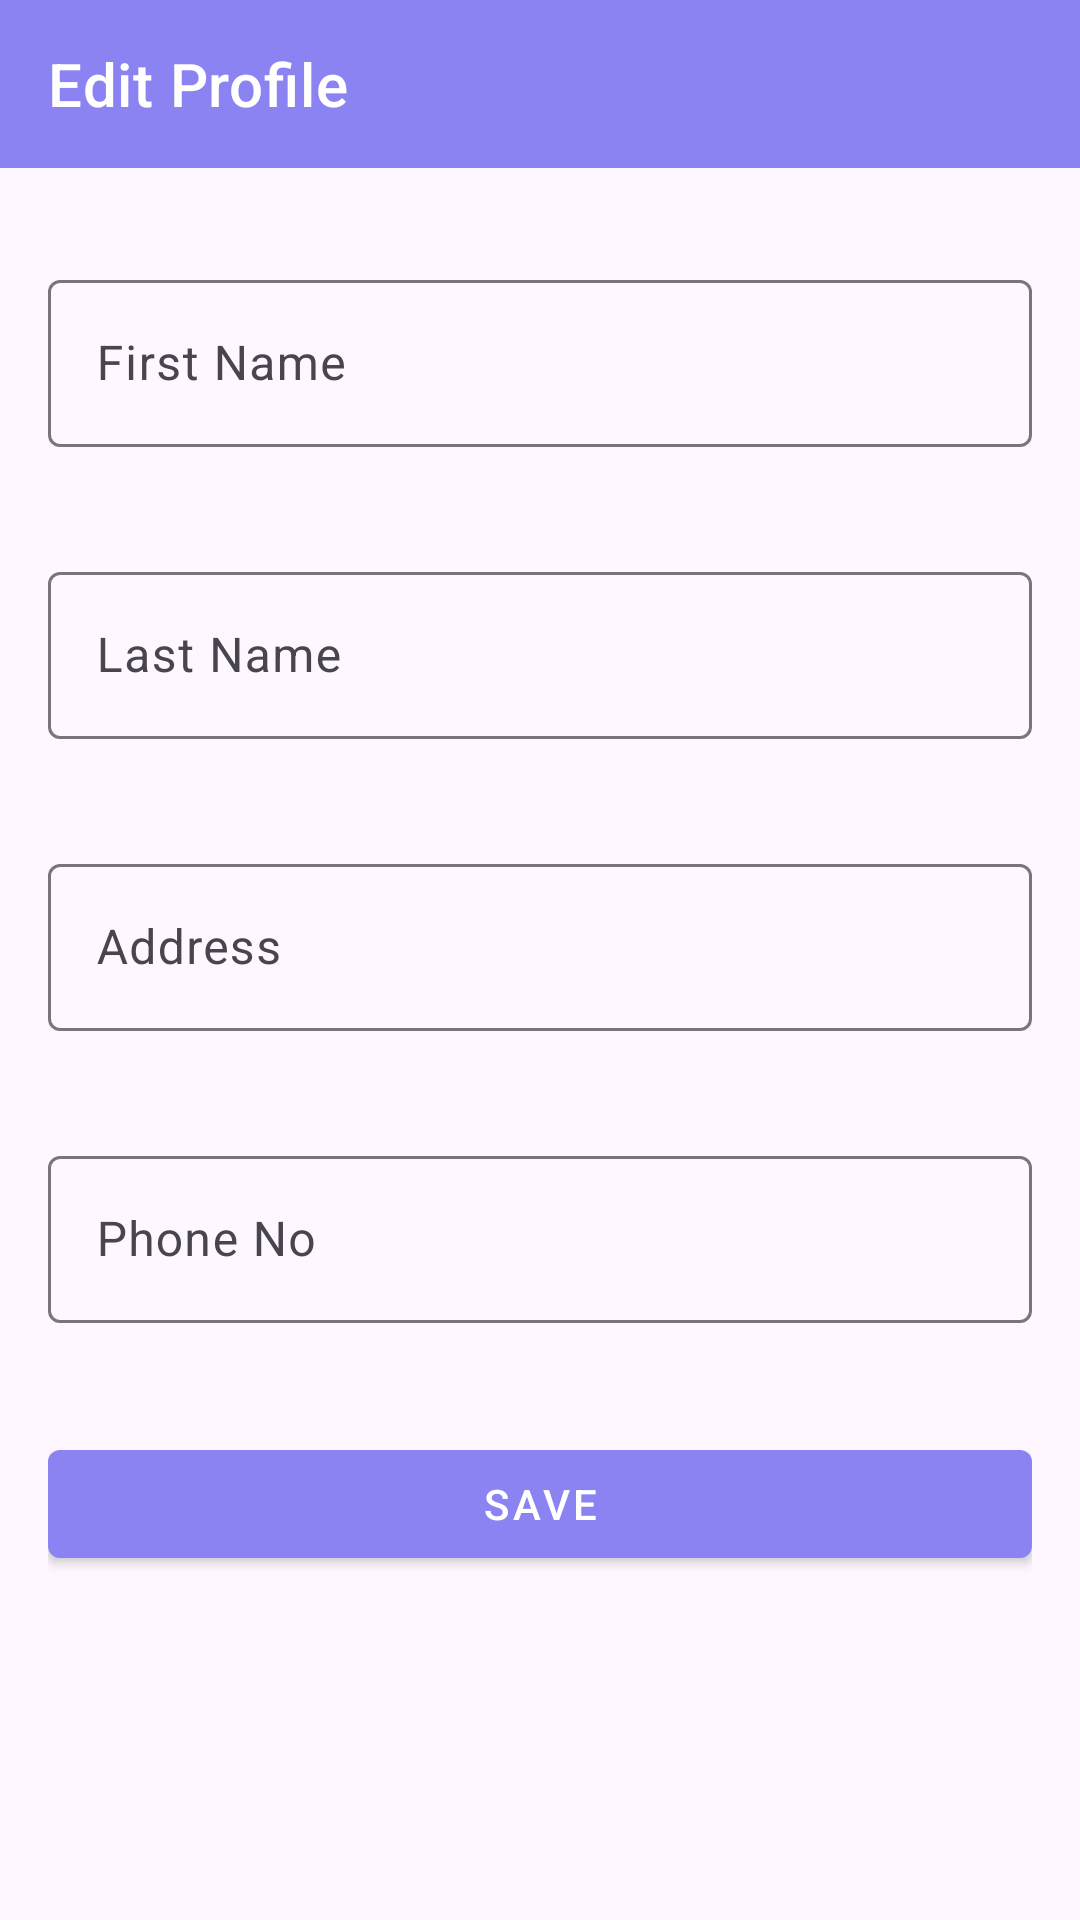

Layout XML and referenced resources for this Android screen:
<!-- AndroidManifest.xml: application theme Theme.WarehouseApp -->
<!-- res/layout/fragment_admin_edit_profile.xml -->
<?xml version="1.0" encoding="utf-8"?>
<FrameLayout xmlns:android="http://schemas.android.com/apk/res/android"
    xmlns:app="http://schemas.android.com/apk/res-auto"
    xmlns:tools="http://schemas.android.com/tools"
    android:layout_width="match_parent"
    android:layout_height="match_parent"
    tools:context=".admin.AdminEditProfileFragment">

    <LinearLayout
        android:layout_width="match_parent"
        android:layout_height="match_parent"
        android:orientation="vertical">

        <com.google.android.material.appbar.MaterialToolbar
            android:id="@+id/titleBar"
            style="@style/Widget.MaterialComponents.Toolbar.Primary"
            android:layout_width="match_parent"
            android:layout_height="wrap_content"
            android:theme="@style/ThemeOverlay.MaterialComponents.ActionBar"
            app:navigationIcon="@drawable/baseline_arrow_back_24"
            app:title="Edit Profile" />

        <ScrollView
            android:layout_width="match_parent"
            android:layout_height="match_parent">

            <LinearLayout
                android:layout_width="match_parent"
                android:layout_height="wrap_content"
                android:orientation="vertical"
                android:padding="16dp">

                <com.google.android.material.textfield.TextInputLayout
                    android:id="@+id/firstNameLayout"
                    android:layout_width="match_parent"
                    android:layout_height="wrap_content"
                    android:layout_marginTop="16dp"
                    android:hint="@string/first_name"
                    app:endIconMode="clear_text"
                    app:errorEnabled="true">

                    <com.google.android.material.textfield.TextInputEditText
                        android:id="@+id/firstNameInput"
                        android:layout_width="match_parent"
                        android:layout_height="wrap_content"
                        android:inputType="text|textPersonName" />
                </com.google.android.material.textfield.TextInputLayout>

                <com.google.android.material.textfield.TextInputLayout
                    android:id="@+id/lastNameLayout"
                    android:layout_width="match_parent"
                    android:layout_height="wrap_content"
                    android:layout_marginTop="16dp"
                    android:hint="@string/last_name"
                    app:endIconMode="clear_text"
                    app:errorEnabled="true">

                    <com.google.android.material.textfield.TextInputEditText
                        android:id="@+id/lastNameInput"
                        android:layout_width="match_parent"
                        android:layout_height="wrap_content"
                        android:inputType="text|textPersonName" />
                </com.google.android.material.textfield.TextInputLayout>

                <com.google.android.material.textfield.TextInputLayout
                    android:id="@+id/addressLayout"
                    android:layout_width="match_parent"
                    android:layout_height="wrap_content"
                    android:layout_marginTop="16dp"
                    android:hint="@string/address"
                    app:endIconMode="clear_text"
                    app:errorEnabled="true">

                    <com.google.android.material.textfield.TextInputEditText
                        android:id="@+id/addressInput"
                        android:layout_width="match_parent"
                        android:layout_height="wrap_content"
                        android:inputType="text|textPostalAddress" />
                </com.google.android.material.textfield.TextInputLayout>

                <com.google.android.material.textfield.TextInputLayout
                    android:id="@+id/phoneNoLayout"
                    android:layout_width="match_parent"
                    android:layout_height="wrap_content"
                    android:layout_marginTop="16dp"
                    android:hint="@string/phone_no"
                    app:endIconMode="clear_text"
                    app:errorEnabled="true">

                    <com.google.android.material.textfield.TextInputEditText
                        android:id="@+id/phoneNoInput"
                        android:layout_width="match_parent"
                        android:layout_height="wrap_content"
                        android:inputType="phone" />
                </com.google.android.material.textfield.TextInputLayout>

                <com.google.android.material.button.MaterialButton
                    android:id="@+id/saveButton"
                    style="@style/Widget.MaterialComponents.Button"
                    android:layout_width="match_parent"
                    android:layout_height="wrap_content"
                    android:layout_marginTop="16dp"
                    android:layout_marginBottom="5dp"
                    android:text="@string/save" />

            </LinearLayout>

        </ScrollView>

    </LinearLayout>

</FrameLayout>
<!-- resources referenced by this layout -->
<resources>
  <string name="address">Address</string>
  <string name="first_name">First Name</string>
  <string name="last_name">Last Name</string>
  <string name="phone_no">Phone No</string>
  <string name="save">Save</string>
  <style name="Theme.WarehouseApp" parent="Base.Theme.WarehouseApp" />
  <style name="Base.Theme.WarehouseApp" parent="Theme.Material3.DayNight.NoActionBar">
          
          <item name="colorPrimary">@color/colorPrimary</item>
      </style>
  <color name="colorPrimary">#8c83f2</color>
</resources>
